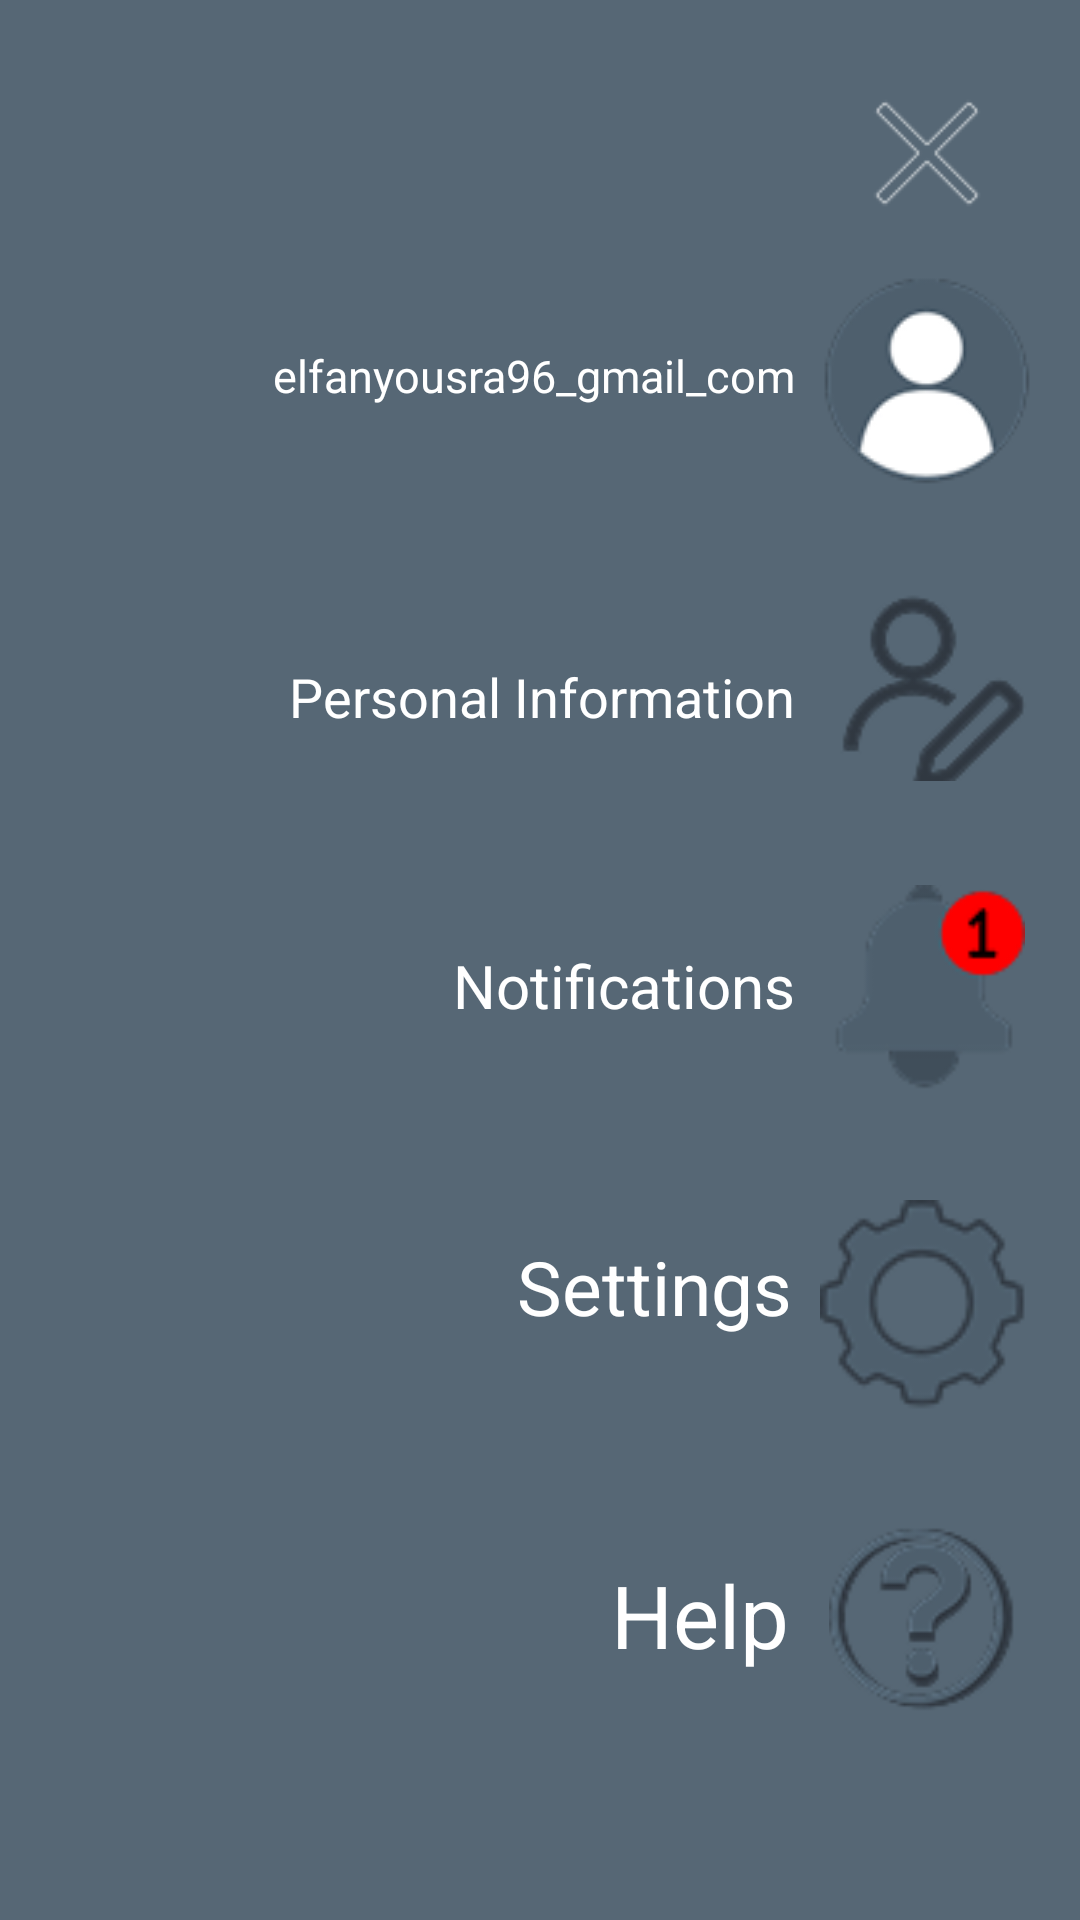

Reconstruct the res/layout file that produces this screen, plus the resources it refers to.
<!-- AndroidManifest.xml: application theme Theme.Application -->
<!-- res/layout/activity_menu_app.xml -->
<?xml version="1.0" encoding="utf-8"?>
<FrameLayout xmlns:android="http://schemas.android.com/apk/res/android"
    android:id="@+id/menu"
    android:layout_width="273dp"
    android:layout_height="match_parent"
    android:orientation="horizontal"
    android:background="#566775"
    android:layout_gravity="end">

    <ImageView
        android:id="@+id/annuler"
        android:layout_width="44dp"
        android:layout_height="44dp"
        android:layout_gravity="end"
        android:layout_margin="29dp"
        android:src="@drawable/close" />

    <ImageView
        android:id="@+id/img1"
        android:layout_width="73dp"
        android:layout_height="73dp"
        android:layout_gravity="end"
        android:layout_marginTop="90dp"
        android:layout_marginEnd="15dp"
        android:src="@drawable/imgaccount" />

    <TextView
        android:layout_width="wrap_content"
        android:layout_height="wrap_content"
        android:layout_gravity="end"
        android:text="elfanyousra96_gmail_com"
        android:textSize="15sp"
        android:textColor="@color/white"
        android:layout_marginTop="115dp"
        android:layout_marginEnd="95dp"/>

    <ImageView
        android:id="@+id/img2"
        android:layout_width="73dp"
        android:layout_height="73dp"
        android:layout_gravity="end"
        android:layout_marginTop="190dp"
        android:layout_marginEnd="15dp"
        android:src="@drawable/personnel_information" />

    <TextView
        android:layout_width="wrap_content"
        android:layout_height="wrap_content"
        android:layout_gravity="end"
        android:text="Personal Information"
        android:textSize="18sp"
        android:textColor="@color/white"
        android:layout_marginTop="220dp"
        android:layout_marginEnd="95dp"/>

    <ImageView
        android:id="@+id/img3"
        android:layout_width="73dp"
        android:layout_height="73dp"
        android:layout_gravity="end"
        android:layout_marginTop="295dp"
        android:layout_marginEnd="15dp"
        android:src="@drawable/notifications" />

    <TextView
        android:layout_width="wrap_content"
        android:layout_height="wrap_content"
        android:layout_gravity="end"
        android:text="Notifications"
        android:textSize="20sp"
        android:textColor="@color/white"
        android:layout_marginTop="315dp"
        android:layout_marginEnd="95dp"/>

    <ImageView
        android:id="@+id/img4"
        android:layout_width="73dp"
        android:layout_height="73dp"
        android:layout_gravity="end"
        android:layout_marginTop="400dp"
        android:layout_marginEnd="15dp"
        android:src="@drawable/settings" />

    <TextView
        android:layout_width="wrap_content"
        android:layout_height="wrap_content"
        android:layout_gravity="end"
        android:text="Settings"
        android:textColor="@color/white"
        android:textSize="25sp"
        android:layout_marginTop="412dp"
        android:layout_marginEnd="96dp"/>

    <ImageView
        android:id="@+id/img5"
        android:layout_width="73dp"
        android:layout_height="73dp"
        android:layout_gravity="end"
        android:layout_marginTop="500dp"
        android:layout_marginEnd="15dp"
        android:src="@drawable/help" />

    <TextView
        android:layout_width="wrap_content"
        android:layout_height="wrap_content"
        android:layout_gravity="end"
        android:text="Help"
        android:textColor="@color/white"
        android:textSize="29sp"
        android:layout_marginTop="519dp"
        android:layout_marginEnd="97dp"/>

    <LinearLayout
        android:layout_width="250dp"
        android:layout_height="75dp"
        android:layout_marginTop="670dp"
        android:layout_marginStart="20dp"
        android:background="@drawable/rounded_background"
        android:gravity="center_vertical"
        android:orientation="horizontal"
        android:padding="16dp">

        <ImageView
            android:layout_width="32dp"
            android:layout_height="32dp"
            android:src="@drawable/log_out"
            android:contentDescription="@string/log_out"
            android:layout_marginTop="2dp"
            android:layout_marginStart="5dp"/>

        <TextView
            android:layout_width="wrap_content"
            android:layout_height="wrap_content"
            android:layout_marginStart="20dp"
            android:text="Log_out"
            android:textColor="#E40E10"
            android:textSize="32sp"
            android:textStyle="bold" />
    </LinearLayout>

</FrameLayout>
<!-- resources referenced by this layout -->
<resources>
  <!-- drawable close: png bitmap (drawable, 613 bytes) -->
  <!-- drawable help: png bitmap (drawable, 5487 bytes) -->
  <!-- drawable imgaccount: png bitmap (drawable, 4455 bytes) -->
  <!-- drawable log_out: png bitmap (drawable, 993 bytes) -->
  <!-- drawable notifications: png bitmap (drawable, 2647 bytes) -->
  <!-- drawable personnel_information: png bitmap (drawable, 4423 bytes) -->
  <!-- drawable rounded_background (drawable) -->
  <?xml version="1.0" encoding="utf-8"?>
  <layer-list xmlns:android="http://schemas.android.com/apk/res/android">
      <item>
          <shape android:shape="rectangle">
              <solid android:color="#4C5D6B" />
              <corners android:radius="50dp" />
          </shape>
      </item>
  
      <item android:left="2dp" android:top="2dp" android:right="2dp" android:bottom="2dp">
          <shape android:shape="rectangle">
              <gradient
                  android:startColor="#3A4C5A"
                  android:endColor="#3A4C5A"
                  android:angle="270"/>
              <corners android:radius="48dp" />
          </shape>
      </item>
  </layer-list>
  <!-- drawable settings: png bitmap (drawable, 3790 bytes) -->
  <string name="log_out">log_out</string>
  <style name="Theme.Application" parent="Base.Theme.Application" />
  <style name="Base.Theme.Application" parent="Theme.AppCompat.DayNight.NoActionBar">
  
          
          
      </style>
  <!-- not gathered from this repository: default colours our renderer supplied (Android Studio template values) -->
  <color name="white">#FFFFFFFF</color>
</resources>
